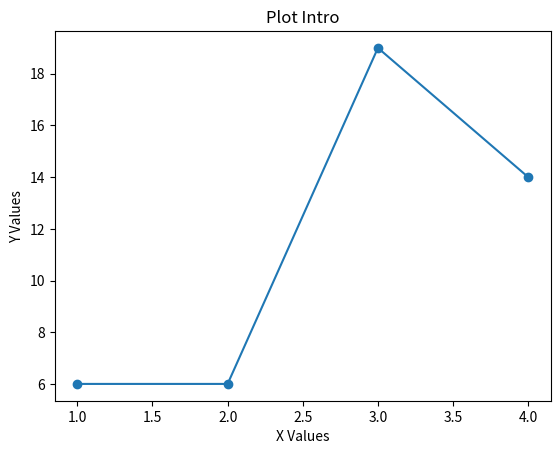

This figure's Python source:
import matplotlib.pyplot as plt
import numpy as np

x_values = range(1, 5)
y_values = np.random.randint(1, 20, size=4)

#No dependency plot
for i in range(len(x_values)):
    print(f"{x_values[i]:5}", "*" * y_values[i])

for i, v in enumerate(y_values):
    print(f"{x_values[i]:5}", "*" * v)

plt.plot(x_values, y_values, marker='o')
plt.xlabel("X Values")
plt.ylabel("Y Values")
plt.title("Plot Intro")
plt.show()
